2-way image classification set "dataset" from GitHub (Aslamvs1/Detecting-gold-in-e-waste); label vocabulary: gold, no gold.

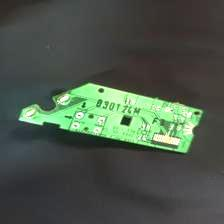
Label: gold

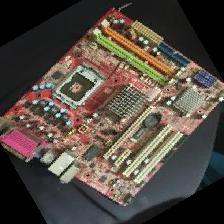
Label: no gold

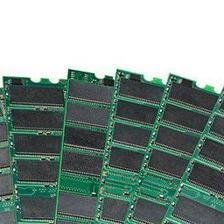
Label: gold

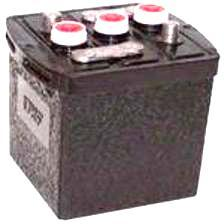
Label: no gold

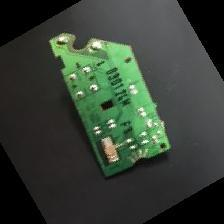
Label: gold

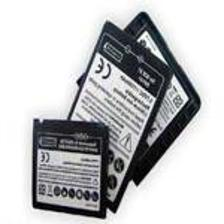
Label: no gold
